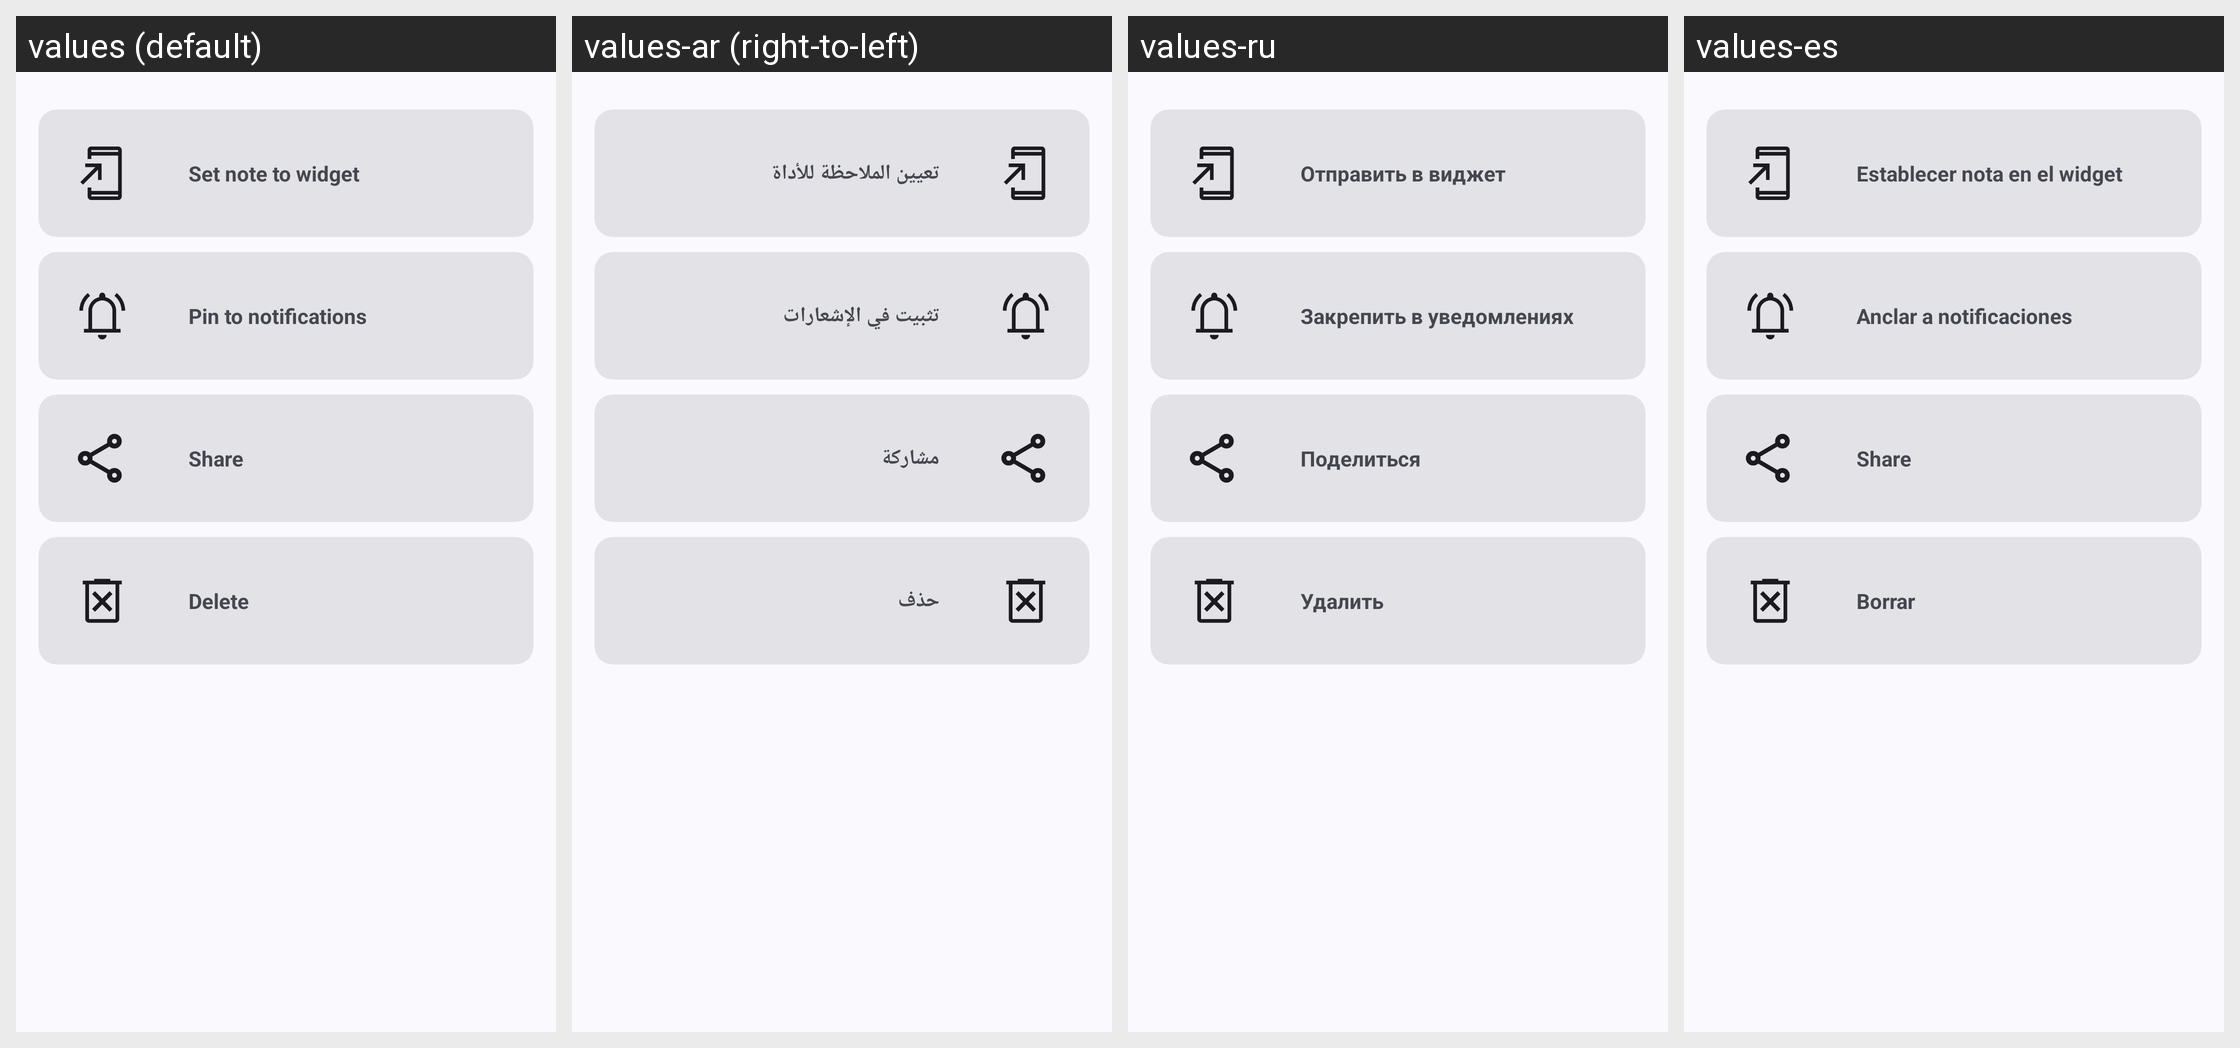

Here is an Android app screen in its default locale and in the app's own translations. Write out the translated-string differences for the strings that appear on this screen.
Android screen res/layout/note_options.xml rendered under 4 locales, left to right: values (default), values-ar (right-to-left), values-ru, values-es. Device: Nexus 5 (rendered at 1080×1920; each locale shown at half size, 540×960, under a caption strip naming it); theme AppTheme.
Other locales in the repository, not shown: values-cs, values-de, values-fr, values-hr, values-nb-rNO, values-pt, values-pt-rBR, values-vi, values-zh-rCN, values-zh-rTW.
Strings drawn on this screen, with the default value and each locale's value (text and hints the layout hard-codes, and strings that could not be matched under every locale, appear in the picture but are not listed):

set_on_widget
  values: Set note to widget
  values-ar: تعيين الملاحظة للأداة
  values-ru: Отправить в виджет
  values-es: Establecer nota en el widget

note_sent_noti
  values: Pin to notifications
  values-ar: تثبيت في الإشعارات
  values-ru: Закрепить в уведомлениях
  values-es: Anclar a notificaciones

share
  values: Share
  values-ar: مشاركة
  values-ru: Поделиться
  values-es: Share  [not translated; the default value is used]

delete
  values: Delete
  values-ar: حذف
  values-ru: Удалить
  values-es: Borrar
